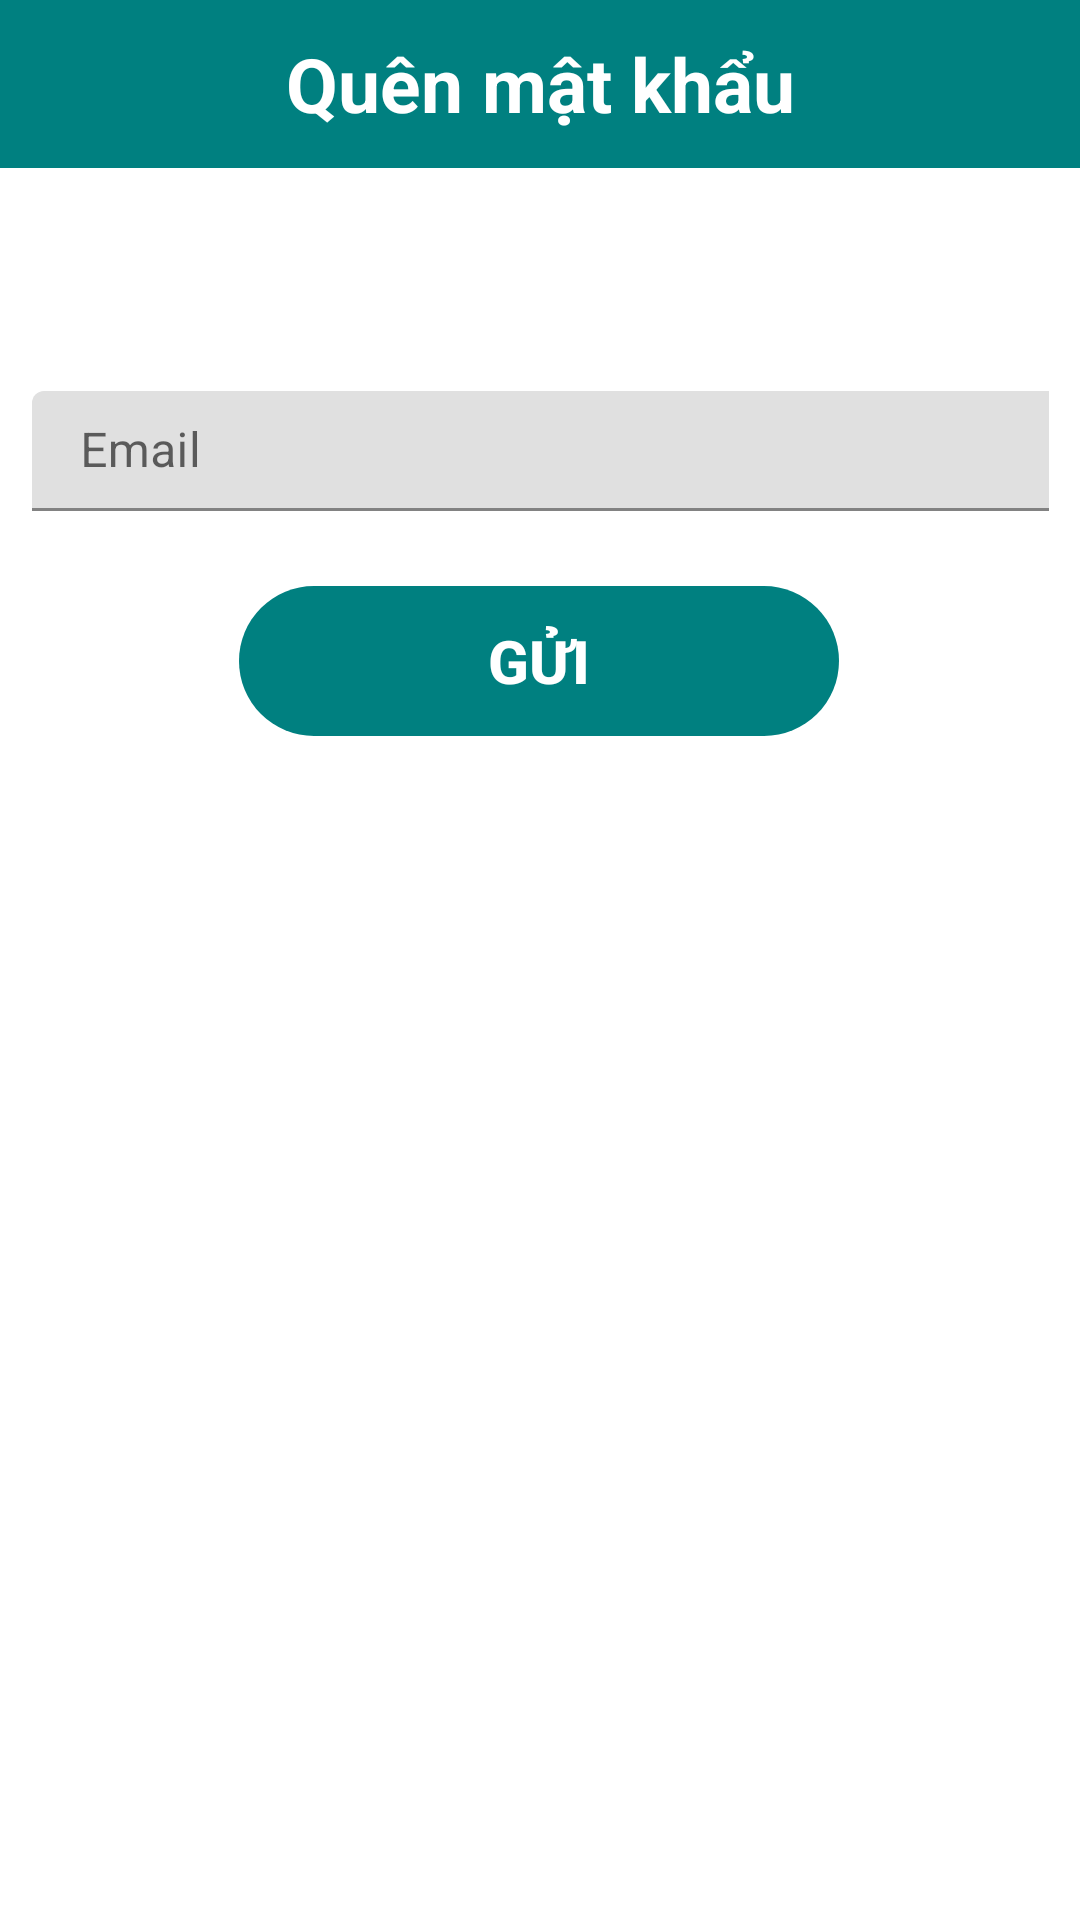

Here is an Android app screen rendered from its layout file. Give the layout XML and the strings, colors and styles it references.
<!-- AndroidManifest.xml: application theme Theme.CoffeeSystem.NoActionBar -->
<!-- res/layout/layout_forget_password.xml -->
<?xml version="1.0" encoding="utf-8"?>
<androidx.constraintlayout.widget.ConstraintLayout
    xmlns:android="http://schemas.android.com/apk/res/android"
    xmlns:app="http://schemas.android.com/apk/res-auto"
    xmlns:tools="http://schemas.android.com/tools"
    android:layout_width="match_parent"
    android:layout_height="match_parent">
    <androidx.appcompat.widget.Toolbar
        android:id="@+id/toolbar"
        android:layout_width="match_parent"
        android:layout_height="wrap_content"
        android:background="?attr/colorPrimary"
        android:minHeight="?attr/actionBarSize"
        android:theme="?attr/actionBarTheme"
        app:layout_constraintEnd_toEndOf="parent"
        app:layout_constraintStart_toStartOf="parent"
        app:layout_constraintTop_toTopOf="parent">
        <TextView
            android:id="@+id/toolbar_title"
            android:layout_width="wrap_content"
            android:layout_height="wrap_content"
            android:layout_gravity="center"
            android:text="Quên mật khẩu"
            android:textColor="@color/white"
            android:textSize="25sp"
            android:textStyle="bold" />
    </androidx.appcompat.widget.Toolbar>
    <LinearLayout
        android:id="@+id/linearLayout"
        android:layout_width="359dp"
        android:layout_height="wrap_content"
        android:layout_gravity="center"
        android:layout_margin="30dp"
        android:orientation="vertical"
        app:layout_constraintBottom_toBottomOf="parent"
        app:layout_constraintEnd_toEndOf="parent"
        app:layout_constraintStart_toStartOf="parent"
        app:layout_constraintTop_toBottomOf="@+id/toolbar"
        app:layout_constraintVertical_bias="0.074">

        <LinearLayout
            android:layout_width="match_parent"
            android:layout_height="wrap_content"
            android:layout_margin="10dp"
            android:orientation="horizontal">

            <com.google.android.material.textfield.TextInputLayout
                android:id="@+id/pass_word"
                android:layout_width="wrap_content"
                android:layout_height="wrap_content"
                android:layout_weight="1">

                <EditText
                    android:id="@+id/txt_forgot_password"
                    android:layout_width="350dp"
                    android:layout_height="40dp"
                    android:hint="Email"
                    android:inputType="textEmailAddress"
                    android:singleLine="true" />
            </com.google.android.material.textfield.TextInputLayout>
        </LinearLayout>
    </LinearLayout>
    <androidx.appcompat.widget.AppCompatButton
        android:id="@+id/button_forgot_password"
        android:layout_width="200dp"
        android:layout_height="50dp"
        android:layout_gravity="center"
        android:layout_marginLeft="30dp"
        android:layout_marginTop="15dp"
        android:layout_marginRight="30dp"
        android:enabled="false"
        android:text="GỬI"
        android:textStyle="bold"
        android:textColor="@color/white"
        android:background="@drawable/custom_button"
        android:textSize="20sp"
        app:layout_constraintEnd_toEndOf="parent"
        app:layout_constraintHorizontal_bias="0.497"
        app:layout_constraintStart_toStartOf="parent"
        app:layout_constraintTop_toBottomOf="@+id/linearLayout">
    </androidx.appcompat.widget.AppCompatButton>


</androidx.constraintlayout.widget.ConstraintLayout>
<!-- resources referenced by this layout -->
<resources>
  <color name="white">#FFFFFFFF</color>
  <!-- drawable custom_button (drawable) -->
  <?xml version="1.0" encoding="utf-8"?>
  <shape
      xmlns:android="http://schemas.android.com/apk/res/android"
      android:shape="rectangle">
      <solid
          android:color="@color/DarkCyan">
      </solid>
      <corners
          android:radius="30dp">
      </corners>
      <size
          android:height="30dp"
          android:width="50dp">
      </size>
      <stroke
          android:color="@color/black">
      </stroke>
  </shape>
  <style name="Theme.CoffeeSystem.NoActionBar">
          <item name="windowActionBar">false</item>
          <item name="windowNoTitle">true</item>
      </style>
  <color name="DarkCyan">#008080</color>
  <color name="black">#FF000000</color>
</resources>
